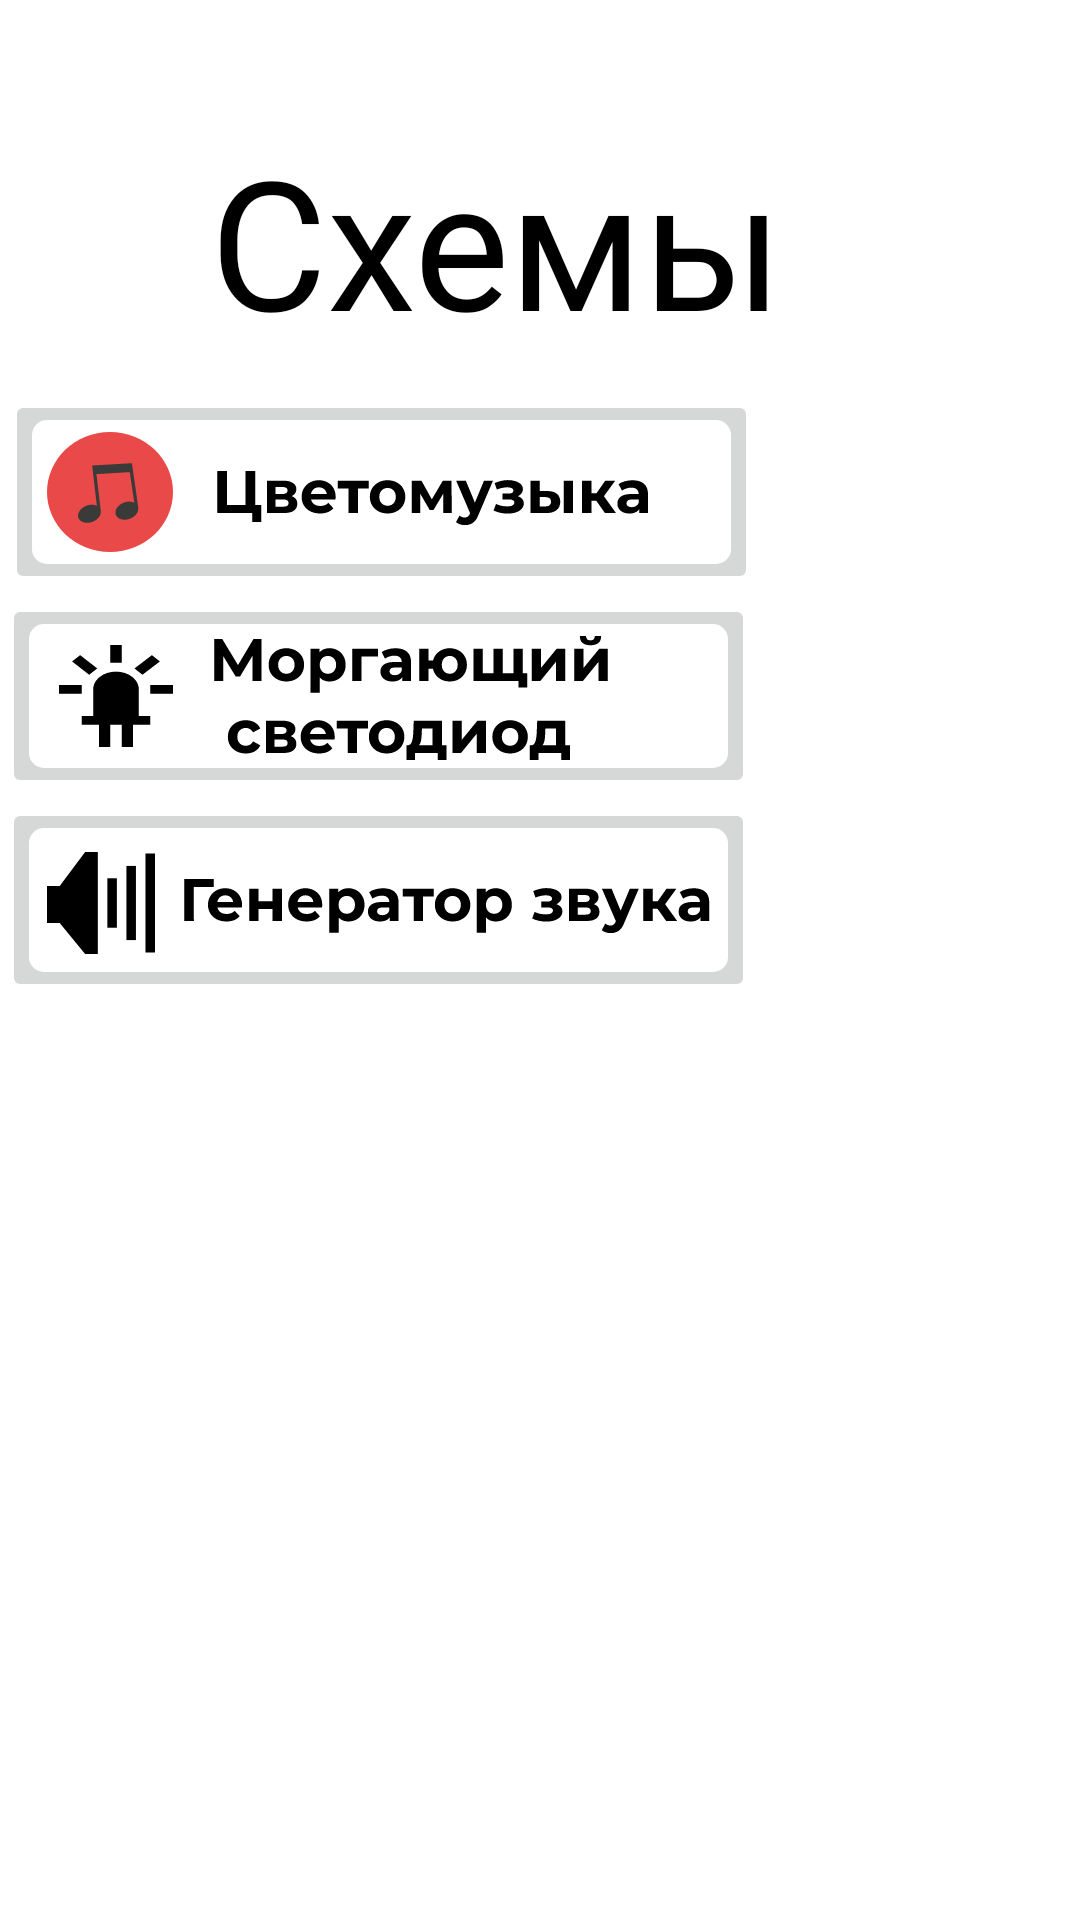

Write the Android layout XML for this screen, with the resource values it uses.
<!-- AndroidManifest.xml: application theme Theme.Diplomproject -->
<!-- res/layout/activity_shemy.xml -->
<?xml version="1.0" encoding="utf-8"?>
<androidx.constraintlayout.widget.ConstraintLayout xmlns:android="http://schemas.android.com/apk/res/android"
    xmlns:app="http://schemas.android.com/apk/res-auto"
    xmlns:tools="http://schemas.android.com/tools"
    android:layout_width="match_parent"
    android:layout_height="match_parent"
    tools:context=".Teory">

    <TextView
        android:id="@+id/textView3"
        android:layout_width="0dp"
        android:layout_height="wrap_content"
        android:layout_marginStart="70dp"
        android:layout_marginBottom="520dp"
        android:fontFamily="@font/montserrat"
        android:text="Схемы"
        android:textColor="#000000"
        android:textSize="60sp"
        app:layout_constraintBottom_toBottomOf="parent"
        app:layout_constraintEnd_toEndOf="parent"
        app:layout_constraintStart_toStartOf="parent" />

    <ScrollView
        android:layout_width="409dp"
        android:layout_height="518dp"
        android:layout_marginStart="50dp"
        android:layout_marginTop="10dp"
        app:layout_constraintEnd_toEndOf="parent"
        app:layout_constraintStart_toStartOf="parent"
        app:layout_constraintTop_toBottomOf="@+id/textView3"
        tools:ignore="SpeakableTextPresentCheck">

        <LinearLayout
            android:layout_width="match_parent"
            android:layout_height="wrap_content"
            android:orientation="vertical">

            <ImageButton
                android:id="@+id/Cvet"
                android:layout_width="251dp"
                android:layout_height="match_parent"
                android:layout_marginStart="1dp"
                android:layout_marginTop="0dp"
                android:layout_marginEnd="178dp"
                android:onClick="openCvet"
                app:layout_constraintEnd_toEndOf="parent"
                app:layout_constraintStart_toStartOf="parent"
                app:layout_constraintTop_toBottomOf="@+id/Shemy"
                app:srcCompat="@drawable/ic_cvet"
                tools:ignore="OnClick,SpeakableTextPresentCheck" />

            <ImageButton
                android:id="@+id/morg"
                android:layout_width="251dp"
                android:layout_height="match_parent"
                android:onClick="openSvet"
                app:srcCompat="@drawable/ic_morgsvet"
                tools:ignore="OnClick,SpeakableTextPresentCheck" />
            <ImageButton
                android:id="@+id/genzv"
                android:layout_width="251dp"
                android:layout_height="match_parent"
                app:srcCompat="@drawable/ic_genzv"
                android:onClick="openGenZV"
                tools:ignore="OnClick,SpeakableTextPresentCheck" />


        </LinearLayout>
    </ScrollView>

</androidx.constraintlayout.widget.ConstraintLayout>
<!-- resources referenced by this layout -->
<resources>
  <!-- drawable ic_cvet: vector/xml drawable (drawable, 7918 chars, omitted) -->
  <!-- drawable ic_genzv: vector/xml drawable (drawable, 11383 chars, omitted) -->
  <!-- drawable ic_morgsvet: vector/xml drawable (drawable, 11796 chars, omitted) -->
  <style name="Theme.Diplomproject" parent="Theme.MaterialComponents.DayNight.NoActionBar">
          
          <item name="colorPrimary">@color/purple_500</item>
          <item name="colorPrimaryVariant">@color/purple_700</item>
          <item name="colorOnPrimary">@color/white</item>
          
          <item name="colorSecondary">@color/teal_200</item>
          <item name="colorSecondaryVariant">@color/teal_700</item>
          <item name="colorOnSecondary">@color/black</item>
          
          <item name="android:statusBarColor" tools:targetApi="l">?attr/colorPrimaryVariant</item>
          
  
          <item name="windowNoTitle">true</item>
          <item name="android:windowFullscreen">true</item>
          <item name="android:windowActivityTransitions">true</item>
      </style>
  <color name="purple_500">#FF6200EE</color>
  <color name="purple_700">#FF3700B3</color>
  <color name="white">#FFFFFFFF</color>
  <color name="teal_200">#FF03DAC5</color>
  <color name="teal_700">#FF018786</color>
  <color name="black">#FF000000</color>
</resources>
